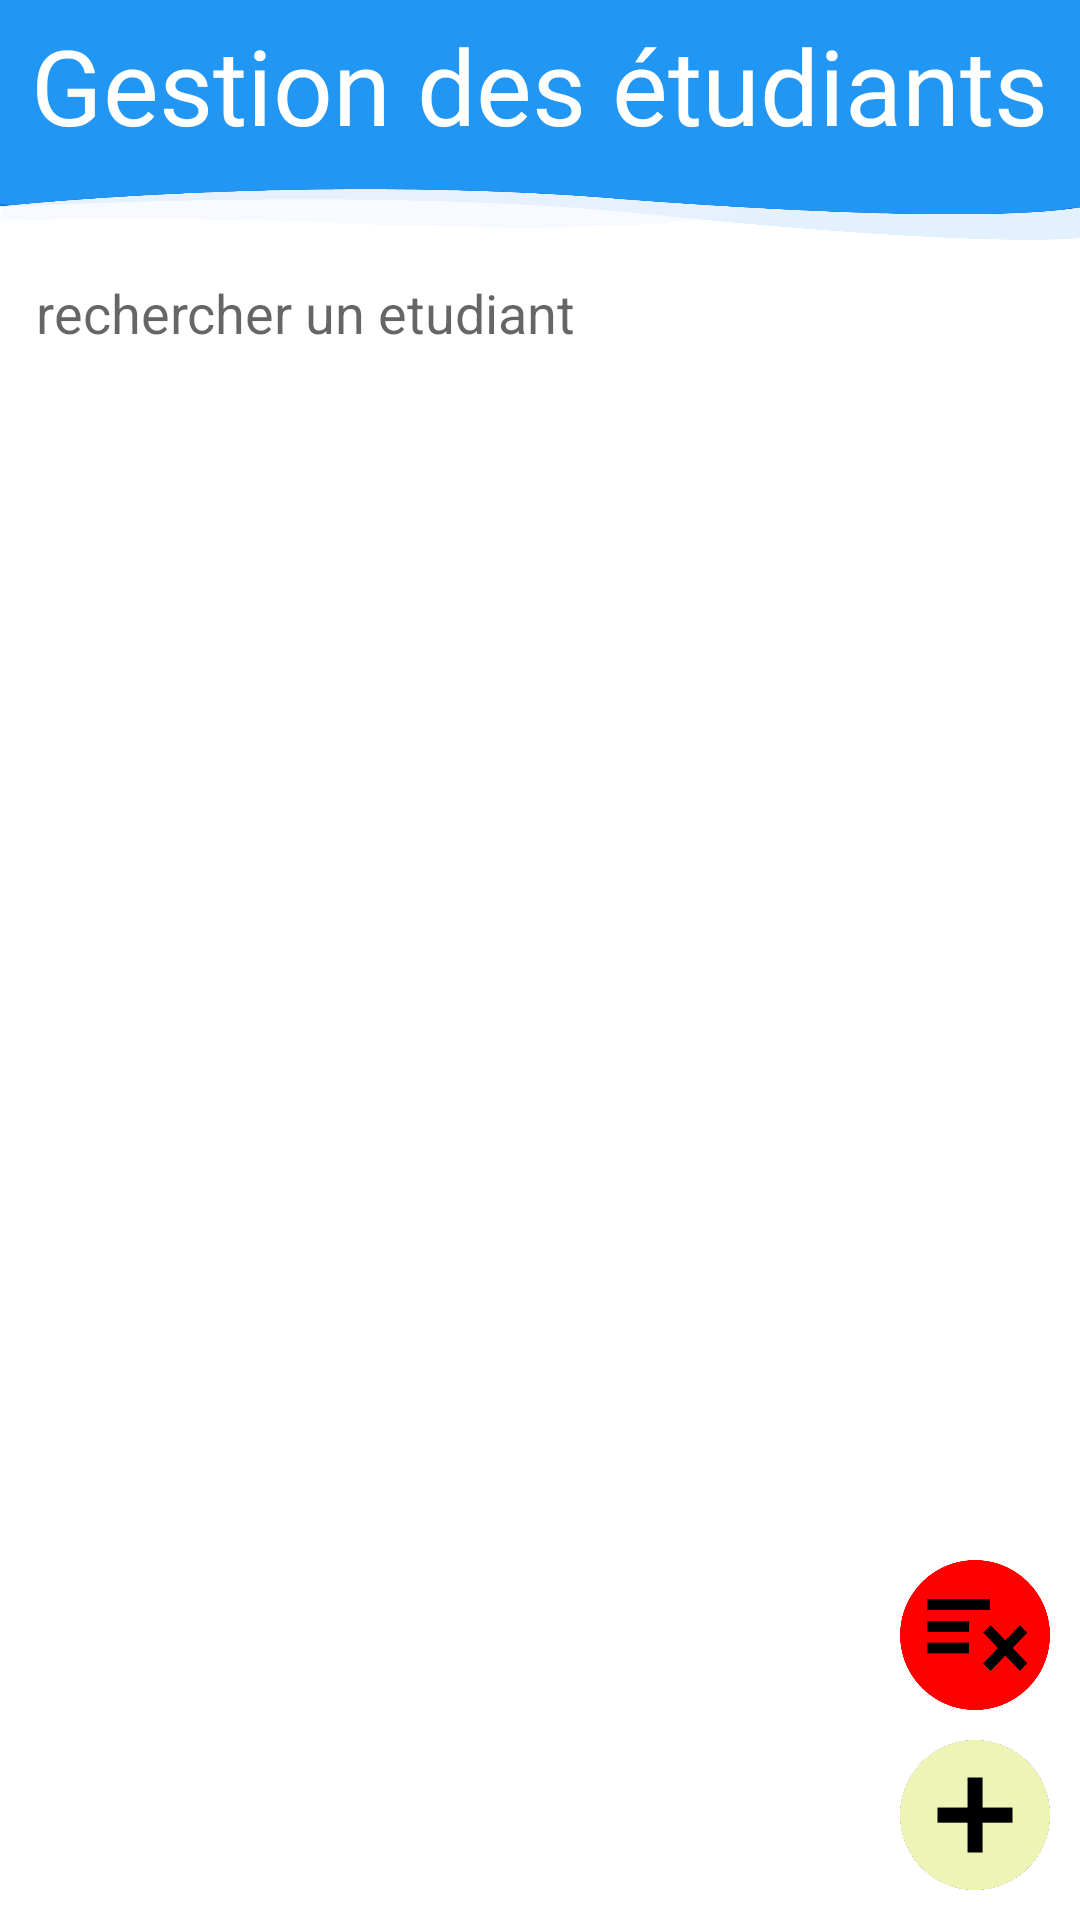

Produce the Android XML layout that renders to this screen, including the resource entries it uses.
<!-- AndroidManifest.xml: application theme Theme.InptReservationUx -->
<!-- res/layout/activity_gerer_etudiant.xml -->
<?xml version="1.0" encoding="utf-8"?>
<RelativeLayout xmlns:android="http://schemas.android.com/apk/res/android"
    xmlns:app="http://schemas.android.com/apk/res-auto"
    xmlns:tools="http://schemas.android.com/tools"
    android:layout_width="match_parent"
    android:layout_height="match_parent"

    tools:context=".GererEtudiant">



    <FrameLayout
        android:id="@+id/frame"
        android:layout_width="match_parent"
        android:layout_height="80dp"
        android:background="@drawable/blueshap"
        >

        <TextView
            android:layout_width="wrap_content"
            android:layout_height="wrap_content"
            android:layout_marginTop="5dp"
            android:layout_gravity="center_horizontal"
            android:fontFamily="@font/akaya_telivigala"
            android:text="Gestion des étudiants"
            android:textColor="@color/white"
            android:textSize="35dp" />


    </FrameLayout>

    <androidx.appcompat.widget.AppCompatButton
        android:id="@+id/addbtn"
        android:layout_width="50dp"
        android:layout_height="50dp"
        android:background="@drawable/addbtn"
        android:layout_alignParentBottom="true"
        android:layout_alignParentRight="true"
        android:layout_marginRight="10dp"
        android:layout_marginBottom="10dp"


        />




        <androidx.appcompat.widget.AppCompatButton
            android:id="@+id/rmvbtn"
            android:layout_width="50dp"
            android:layout_height="50dp"
            android:background="@drawable/rmvall"
            android:layout_gravity="center"
            android:layout_alignParentBottom="true"
            android:layout_alignParentRight="true"
            android:layout_marginRight="10dp"
            android:layout_marginBottom="70dp"

            />









    <EditText
        android:id="@+id/search"
        android:layout_width="match_parent"
        android:layout_height="wrap_content"
        android:layout_below="@id/frame"

        android:layout_marginStart="5dp"
        android:layout_marginTop="5dp"
        android:layout_marginEnd="5dp"

        android:padding="7dp"

        android:background="@drawable/bluerounded"

        android:hint="rechercher un etudiant" />





    <ListView
        android:id="@+id/listview"
        android:layout_below="@id/search"
        android:layout_width="wrap_content"
        android:layout_height="match_parent"
        tools:listitem="@layout/list_item"
            >

        </ListView>





</RelativeLayout>
<!-- res/layout/list_item.xml (included above) -->
<?xml version="1.0" encoding="utf-8"?>
<LinearLayout xmlns:android="http://schemas.android.com/apk/res/android"
    android:orientation="vertical"
    android:layout_width="match_parent"
    android:layout_height="match_parent">
    
    <RelativeLayout
        android:layout_width="match_parent"
        android:layout_height="wrap_content"
        android:layout_margin="20dp"
        >
        <LinearLayout
            android:layout_width="match_parent"
            android:layout_height="wrap_content"
            android:orientation="vertical" >
            <TextView
                android:id="@+id/name"
                android:layout_width="wrap_content"
                android:layout_height="wrap_content"
                android:text="Bouhlal el mahdi"
                android:textStyle="bold"
                android:textSize="20dp"/>
            <LinearLayout
                android:layout_width="match_parent"
                android:layout_height="wrap_content"
                android:orientation="horizontal">

                <TextView
                    android:layout_width="wrap_content"
                    android:layout_height="wrap_content"
                    android:layout_marginLeft="10dp"
                    android:text="Cin : "/>
                <TextView
                    android:layout_width="wrap_content"
                    android:layout_height="wrap_content"
                    android:id="@+id/cin"
                    android:text=""/>
                <LinearLayout
                    android:layout_width="match_parent"
                    android:layout_height="wrap_content"
                    android:gravity="right"
                    android:orientation="horizontal">

                    <TextView
                        android:id="@+id/niv"
                        android:layout_width="wrap_content"
                        android:layout_height="wrap_content"
                        android:text="INE1"
                        android:gravity="right"
                        android:layout_marginRight="10dp"

                        />
                    <TextView
                        android:id="@+id/fil"
                        android:layout_width="wrap_content"
                        android:layout_height="wrap_content"
                        android:text="ASEDS"
                        android:gravity="right"

                        />


                </LinearLayout>



            </LinearLayout>



        </LinearLayout>
        
        
        
    </RelativeLayout>

</LinearLayout>
<!-- resources referenced by this layout -->
<resources>
  <color name="white">#FFFFFFFF</color>
  <!-- drawable addbtn: png bitmap (drawable-v24, 14991 bytes) -->
  <!-- drawable blueshap: png bitmap (drawable-v24, 17316 bytes) -->
  <!-- drawable rmvall: png bitmap (drawable-v24, 14653 bytes) -->
  <style name="Theme.InptReservationUx" parent="Theme.MaterialComponents.DayNight.NoActionBar">
          
          <item name="colorPrimary">@color/purple_500</item>
          <item name="colorPrimaryVariant">@color/purple_700</item>
          <item name="colorOnPrimary">@color/white</item>
          
          <item name="colorSecondary">@color/teal_200</item>
          <item name="colorSecondaryVariant">@color/teal_700</item>
          <item name="colorOnSecondary">@color/black</item>
          
          <item name="android:statusBarColor">?attr/colorPrimaryVariant</item>
          
      </style>
  <color name="purple_500">#FF6200EE</color>
  <color name="purple_700">#FF3700B3</color>
  <color name="teal_200">#FF03DAC5</color>
  <color name="teal_700">#FF018786</color>
  <color name="black">#FF000000</color>
</resources>
